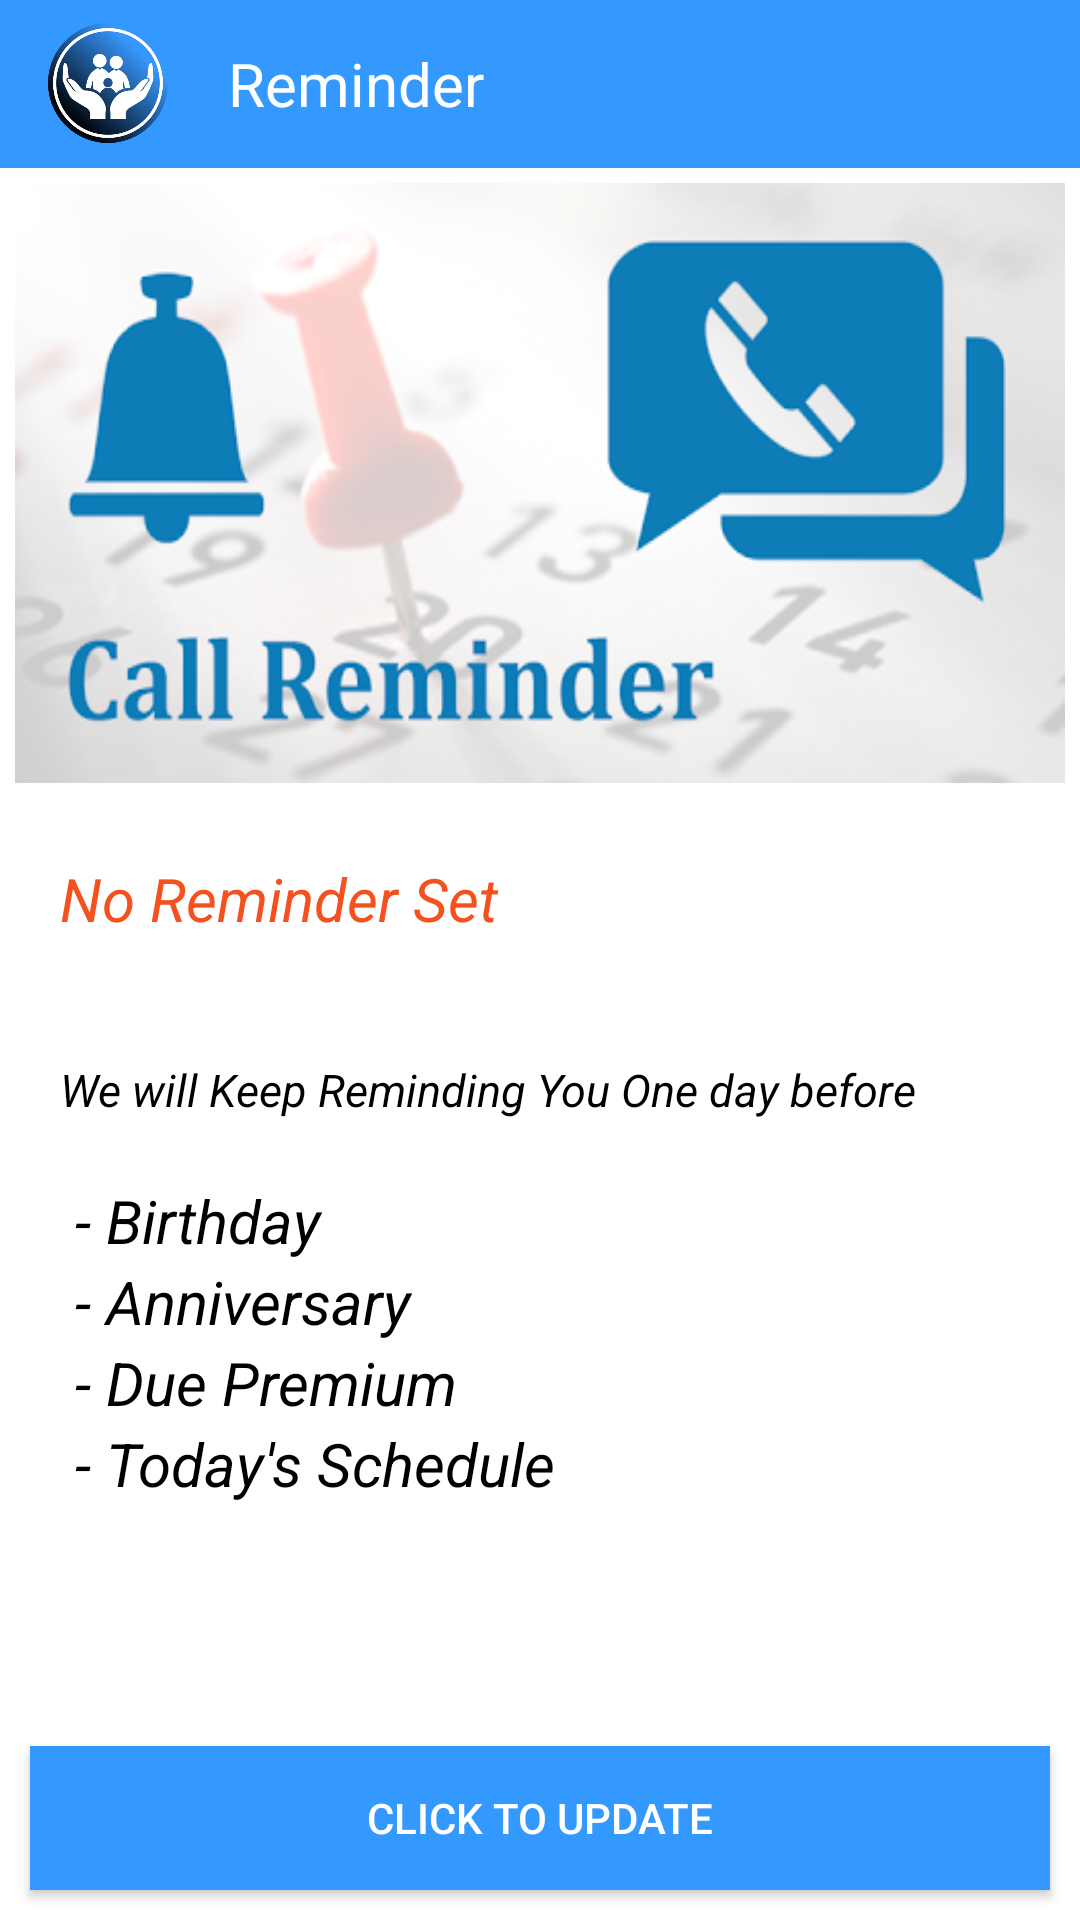

The Android layout XML behind this screen, and the referenced resources:
<!-- AndroidManifest.xml: application theme AppTheme -->
<!-- res/layout/activity_alarm_setting.xml -->
<?xml version="1.0" encoding="utf-8"?>
<RelativeLayout xmlns:android="http://schemas.android.com/apk/res/android"
    xmlns:tools="http://schemas.android.com/tools"
    android:layout_width="match_parent"
    android:layout_height="match_parent"
    xmlns:app="http://schemas.android.com/apk/res-auto"
    android:orientation="vertical"
    android:background="@color/white"
    tools:context=".AlarmSetting">

<LinearLayout
    android:layout_width="match_parent"
    android:layout_height="match_parent"
    android:orientation="vertical"
    android:background="@color/white"
    tools:context=".AlarmSetting">
    <com.google.android.material.appbar.AppBarLayout
        android:layout_width="match_parent"
        android:layout_height="wrap_content"
        android:id="@+id/appbar"
        android:theme="@style/AppTheme.AppBarOverlay">


        <androidx.appcompat.widget.Toolbar
            android:id="@+id/toolbar"
            android:layout_width="match_parent"
            android:layout_height="?attr/actionBarSize"
            android:background="?attr/colorPrimary"
            app:popupTheme="@style/AppTheme.PopupOverlay" >
            <LinearLayout
                android:layout_width="match_parent"
                android:layout_height="wrap_content">
                <ImageView
                    android:layout_width="40dp"
                    android:layout_height="40dp"
                    android:src="@drawable/logo"
                    android:scaleType="fitStart"
                    android:layout_gravity="center_vertical"/>
                <TextView
                    android:layout_width="wrap_content"
                    android:layout_height="45dp"
                    android:text="Reminder"
                    android:id="@+id/tv_name"
                    android:gravity="center_vertical"
                    android:textSize="20dp"
                    android:layout_marginLeft="20dp"
                    android:textColor="#fff"
                    android:layout_gravity="start"/>
            </LinearLayout>
        </androidx.appcompat.widget.Toolbar>
    </com.google.android.material.appbar.AppBarLayout>


    <ImageView
        android:layout_width="match_parent"
        android:layout_height="200dp"
        android:scaleType="fitXY"
        android:layout_margin="5dp"
        android:src="@drawable/callreminder"
        android:contentDescription="TODO" />


    <TextView
        android:layout_width="match_parent"
        android:layout_margin="20dp"
        android:layout_height="wrap_content"
        android:id="@+id/tv"
        android:text="No Reminder Set"
        android:textSize="20dp"
        android:textStyle="italic"
        android:textColor="@color/oragnge"

        android:layout_gravity="center"
        android:layout_marginTop="50dp"
        android:layout_marginBottom="20dp"/>
    <TextView
        android:layout_width="wrap_content"
        android:layout_height="wrap_content"
        android:text="We will Keep Reminding You One day before"
        android:layout_margin="20dp"
        android:textSize="15dp"
        android:textStyle="italic"
        android:textColor="@color/black"
        android:layout_gravity="left"
        android:layout_marginTop="50dp"
        android:layout_marginBottom="20dp"/>
    <TextView
        android:layout_width="wrap_content"
        android:layout_height="wrap_content"
        android:text=" - Birthday"
        android:textSize="20dp"
        android:textStyle="italic"
        android:textColor="@color/black"
        android:layout_gravity="left"
        android:layout_marginLeft="20dp"
        />
    <TextView
        android:layout_width="wrap_content"
        android:layout_height="wrap_content"
        android:text=" - Anniversary"
        android:textSize="20dp"
        android:textStyle="italic"
        android:textColor="@color/black"
        android:layout_gravity="left"
        android:layout_marginLeft="20dp"
       />
    <TextView
        android:layout_width="wrap_content"
        android:layout_height="wrap_content"
        android:text=" - Due Premium"
        android:textSize="20dp"
        android:textStyle="italic"
        android:textColor="@color/black"
        android:layout_marginLeft="20dp"
        />

    <TextView
        android:layout_width="wrap_content"
        android:layout_height="wrap_content"
        android:text=" - Today's Schedule"
        android:textSize="20dp"
        android:textStyle="italic"
        android:textColor="@color/black"
        android:layout_marginLeft="20dp"
        />






</LinearLayout>
    <Button
        android:layout_width="match_parent"
        android:layout_height="wrap_content"
        android:background="@color/colorPrimary"
        android:textColor="#fff"
        android:layout_margin="10dp"
        android:layout_alignParentBottom="true"
        android:layout_marginTop="20dp"
        android:text="Click to Update"
        android:paddingLeft="25dp"
        android:paddingRight="25dp"
        android:layout_gravity="center"
        android:id="@+id/create"/>
</RelativeLayout>
<!-- resources referenced by this layout -->
<resources>
  <color name="black">#000000</color>
  <color name="colorPrimary">#3399ff</color>
  <color name="oragnge">#F4511E</color>
  <color name="white">#FFFFFF</color>
  <!-- drawable callreminder: png bitmap (drawable-xhdpi, 85585 bytes) -->
  <!-- drawable logo: png bitmap (drawable, 88348 bytes) -->
  <style name="AppTheme.AppBarOverlay" parent="ThemeOverlay.AppCompat.Dark.ActionBar" />
  <style name="AppTheme.PopupOverlay" parent="ThemeOverlay.AppCompat.Light" />
  <style name="AppTheme" parent="Theme.AppCompat.Light.NoActionBar">
          
          <item name="colorPrimary">@color/colorPrimary</item>
          <item name="colorPrimaryDark">@color/colorPrimaryDark</item>
          <item name="colorAccent">@color/colorAccent</item>
      </style>
  <color name="colorPrimaryDark">#3399ff</color>
  <color name="colorAccent">#FF4081</color>
</resources>
